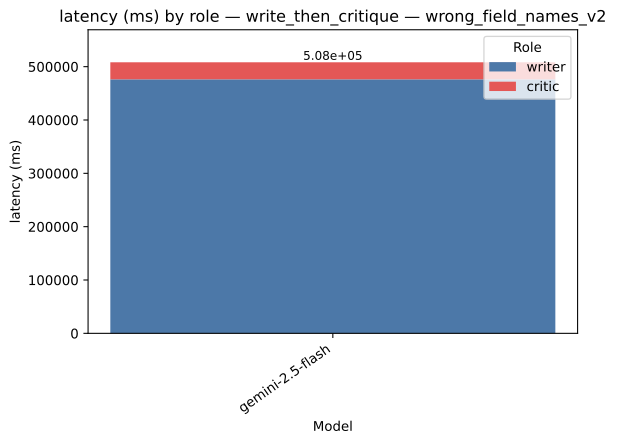

The file beside this chart, header and first rows:
strategy, model, role, value, total
write_then_critique, gemini-2.5-flash, writer, 476276, 508196
write_then_critique, gemini-2.5-flash, critic, 31920, 508196
